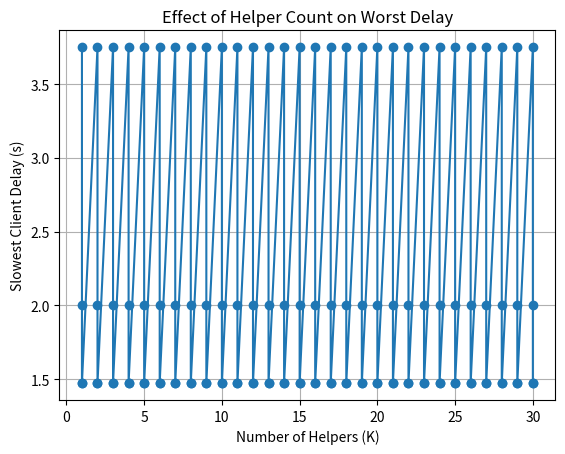

This chart was generated by the following Python code:
import random 
import csv
import pandas as pd
import numpy as np
from random import randrange, uniform

#Random power either cpu_min or cpu_max
def generate_devices_data(num_devices, cpu_min, cpu_max, mylambda):
    devices = []
    num_high_power = int(num_devices * mylambda)  # Devices with cpu_max
    num_low_power = num_devices - num_high_power  # Devices with cpu_min

    for i in range(num_high_power):
        devices.append({'id': f'Device_{i+1}', 'cpu_power': cpu_max})

    for i in range(num_high_power, num_devices):
        devices.append({'id': f'Device_{i+1}', 'cpu_power': cpu_min})

   # random.shuffle(devices)  # Shuffle to mix low and high power devices
    return devices

def generate_bandwidth_data(devices, bw_min, bw_max):
    num_devices = len(devices)
    bandwidth_matrix = [[None] * num_devices for _ in range(num_devices)]
    for i in range(num_devices):
        for j in range(i + 1, num_devices):
            if random.choice([True, True]):  # randomly decide if there is a connection --> There is connection for sure
                bandwidth = round(random.uniform(bw_min, bw_max), 2)  # in Mbps
                bandwidth_matrix[i][j] = bandwidth
                bandwidth_matrix[j][i] = bandwidth
    return bandwidth_matrix

def save_to_csv_devices(devices, bandwidth_matrix, filename='devices_data.csv'):
    with open(filename, mode='w', newline='') as file:
        writer = csv.writer(file)
        # Write the header
        writer.writerow(['Device_id', 'CPU_power'] + 
                        [f'Link to {device["id"]} (Mbps)' for device in devices])
        
        # Write the device information and bandwidth data
        for i, device in enumerate(devices):
            row = [device['id'], device['cpu_power']] + bandwidth_matrix[i]
            writer.writerow(row)
    print(f"Data for {len(devices)} devices has been saved to '{filename}'.")

import itertools

def assign_layers(devices, cpu_min, cpu_max):
    layer_count = 11
    server = 'Server'
    assignments = []

    strong_devices = [d['id'] for d in devices if d['cpu_power'] == cpu_max]
    weak_devices = [d['id'] for d in devices if d['cpu_power'] == cpu_min]

    for device in devices:
        layer_assignment = [None] * layer_count

        # Layer 1 always local
        layer_assignment[0] = device['id']

        if device['cpu_power'] == cpu_max:
            # Strong device trains layers 1–8 locally, 9–11 on server
            for i in range(1, 8):
                layer_assignment[i] = device['id']
            for i in range(8, 11):
                layer_assignment[i] = server

        else:
            # Weak device: 2 helpers max, sequential blocks
            # Divide layers 2–8 into up to 2 sequential blocks
            blocks = []
            block_sizes = []
            remaining = 7  # layers 2–8

            # Choose how to split: 1 full block or 2 blocks
            if random.random() < 0.5:
                # One block
                block_start = random.randint(1, 7)
                block_end = random.randint(block_start, 7)
                blocks = [(block_start, block_end)]
            else:
                # Two blocks
                split_point = random.randint(2, 6)
                blocks = [(1, split_point), (split_point + 1, 7)]

            # Assign helpers
            helpers = random.sample(strong_devices, k=min(len(blocks), len(strong_devices)))

            # Fill in layer assignment
            layer_assignment[0] = device['id']  # layer 1 always local
            for b, helper in zip(blocks, helpers):
                for i in range(b[0], b[1] + 1):
                    layer_assignment[i] = helper
            # Fill any unassigned layers with local device
            for i in range(1, 8):
                if layer_assignment[i] is None:
                    layer_assignment[i] = device['id']
            # Layers 9–11 on server
            for i in range(8, 11):
                layer_assignment[i] = server

        assignments.append(layer_assignment)

    return assignments, [d['id'] for d in devices]

def assign_layers_tirana(devices, layer_mflops):
    num_layers = len(layer_mflops)
    server_start = num_layers - last_layers
    assignment = {}
    
    # Separate strong and weak
    strong_devices = [d['id'] for d in devices if d['cpu_power'] == max(d['cpu_power'] for d in devices)]
    weak_devices = [d['id'] for d in devices if d['cpu_power'] != max(d['cpu_power'] for d in devices)]

    for device in devices:
        dev_id = device['id']
        assigned = [''] * num_layers

        if dev_id in strong_devices:
            for i in range(server_start):
                assigned[i] = dev_id
            for i in range(server_start, num_layers):
                assigned[i] = 'Server'
        
        else:
            # Weak device
            helper_candidates = random.sample(strong_devices, k=2)
            layer_idx = 0
            blocks = []

            # Assign initial local block (random size)
            local_block_size = random.randint(1, 4)
            local_block_end = min(server_start, layer_idx + local_block_size)
            blocks.append((dev_id, layer_idx, local_block_end))
            layer_idx = local_block_end

            # Remaining layers before server
            remaining = server_start - layer_idx
            if remaining > 0:
                # Split remaining into at most two sequential helper blocks
                split = random.randint(1, remaining) if remaining > 1 else remaining
                h1_end = layer_idx + split
                blocks.append((helper_candidates[0], layer_idx, h1_end))
                layer_idx = h1_end

                if layer_idx < server_start:
                    blocks.append((helper_candidates[1], layer_idx, server_start))

            # Fill the assignment
            for dev, start, end in blocks:
                for i in range(start, end):
                    assigned[i] = dev
            for i in range(server_start, num_layers):
                assigned[i] = 'Server'

        assignment[dev_id] = assigned

    return assignment

def assign_layers_iterative(devices, layer_mflops, v_range=(1, 4)):
    num_layers = len(layer_mflops)
    server_start = num_layers - 3
    assignment_by_k = {}

    # Sort devices by descending CPU power
    sorted_devices = sorted(devices, key=lambda d: d['cpu_power'], reverse=True)
    #max_k = len(devices) // 3
    max_k = 30

    for K in range(1,  max_k+1):
        helpers = [d['id'] for d in sorted_devices[:K]]
        weak_clients = [d for d in sorted_devices[K:]]

        for v in range(v_range[0], v_range[1] + 1):
            assignment = {}

            # Distribute weak clients across helpers (round robin)
            helper_idx = 0
            for dev in sorted_devices:
                dev_id = dev['id']
                assigned = [''] * num_layers

                if dev_id in helpers:
                    for i in range(server_start):
                        assigned[i] = dev_id
                    for i in range(server_start, num_layers):
                        assigned[i] = 'Server'
                else:
                    helper_id = helpers[helper_idx % K]
                    helper_idx += 1

                    # Assign layers:
                    # [0] local
                    # [1:v+1] helper
                    # [v+1:server_start] local again
                    assigned[0] = dev_id
                    for i in range(1, min(v + 1, server_start)):
                        assigned[i] = helper_id
                    for i in range(v + 1, server_start):
                        assigned[i] = dev_id
                    for i in range(server_start, num_layers):
                        assigned[i] = 'Server'

                assignment[dev_id] = assigned

            assignment_by_k[(K, v)] = assignment

    return assignment_by_k

def compute_delays_clients(devices, layer_assignments, layer_mflops, samples):
    delays = {}
    device_dict = {d['id']: d['cpu_power'] for d in devices}
    for dev_id, assigned_layers in layer_assignments.items():
        total_work = 0
        for idx, assigner in enumerate(assigned_layers):
            if assigner == dev_id:
                total_work += layer_mflops[idx]
        cpu_power = device_dict[dev_id]*10**9
        delay = (samples * total_work *10**6)  / (cpu_power)   # in microseconds
        delays[dev_id] = delay + 2*delay  #FOR FP AND BP.
    
    return delays

def compute_delay_server(num_devices,layer_mflops_one_sample, samples,v,V,p_s):
    delay_server=((2 * num_devices * samples*sum(layer_mflops_one_sample[v:V+1])))*10**6 / p_s
    return delay_server

def compute_delay_download(num_devices,layer_mbytes,v,V,R):
    D0 = max( sum(layer_mbytes[:v]) / R,  0 )
    return D0


    return comm_per_round_sfl

if __name__ == "__main__":
    num_devices = 100
    cpu_min = 1.5 * 4 *1
    cpu_max = 2.8 * 8 * 1 
    bw_min = 20
    bw_max = 20
    R=bw_min
    mylambda = 0.3  # Fraction of devices with high CPU power
    samples=500
    v=5
    V=8
    ps=100 #Ghz
    p_s = ps * 10**9 

    devices = generate_devices_data(num_devices, cpu_min, cpu_max,mylambda)
    bandwidth_matrix = generate_bandwidth_data(devices, bw_min, bw_max)
    save_to_csv_devices(devices, bandwidth_matrix)
    
    #We work with MFLOPS
    #layer_mflops_one_sample=[3.54,37,37,75,37,75,19,19,205,33,1] #for CIFAR-10 dataset
    layer_mflops_one_sample=[1,7,7,5,2,1,1,1] #for MNIST dataset
    
    #We work with Mbytes
    #layer_mbytes=[1,10,10,10,10,10,10,10,400,67,10] #for CIFAR-10 dataset
    layer_mbytes=[1,7,8,7,10,80,30,10]#for MNIST dataset

    num_layers = len(layer_mflops_one_sample)
    last_layers = 3



    #delay_accSFL=delay_download+(slowest_client_delay/3)+max(delay_server, (2*slowest_client_delay/3) )+delay_download

    #MY SOLUTION FROM DOWN and here
    print("-----My solution----")
    assignments = assign_layers_iterative(devices, layer_mflops_one_sample)

    print("-----My solution----")
    assignments = assign_layers_iterative(devices, layer_mflops_one_sample)

    best_Kv = None
    min_slowest_delay = float('inf')

    for (K, v), matrix in assignments.items():
        delays = compute_delays_clients(devices, matrix, layer_mflops_one_sample, samples)
        slowest_client_delay = max(delays.values())  # get the max delay among clients

        print(f"K={K}, v={v}, Slowest Client Delay: {slowest_client_delay:.2f} seconds")

        if slowest_client_delay < min_slowest_delay:
            min_slowest_delay = slowest_client_delay
            best_Kv = (K, v)

    print("\nBest configuration:")
    print(f"K={best_Kv[0]}, v={best_Kv[1]}, with slowest client delay = {min_slowest_delay:.2f} seconds")
    import matplotlib.pyplot as plt

    delays_list = []
    Ks = []
    for (K, v), matrix in assignments.items():
        delays = compute_delays_clients(devices, matrix, layer_mflops_one_sample, samples)
        slowest_client_delay = max(delays.values())
        Ks.append(K)
        delays_list.append(slowest_client_delay)

    plt.plot(Ks, delays_list, marker='o')
    plt.xlabel("Number of Helpers (K)")
    plt.ylabel("Slowest Client Delay (s)")
    plt.title("Effect of Helper Count on Worst Delay")
    plt.grid(True)
    plt.show()
